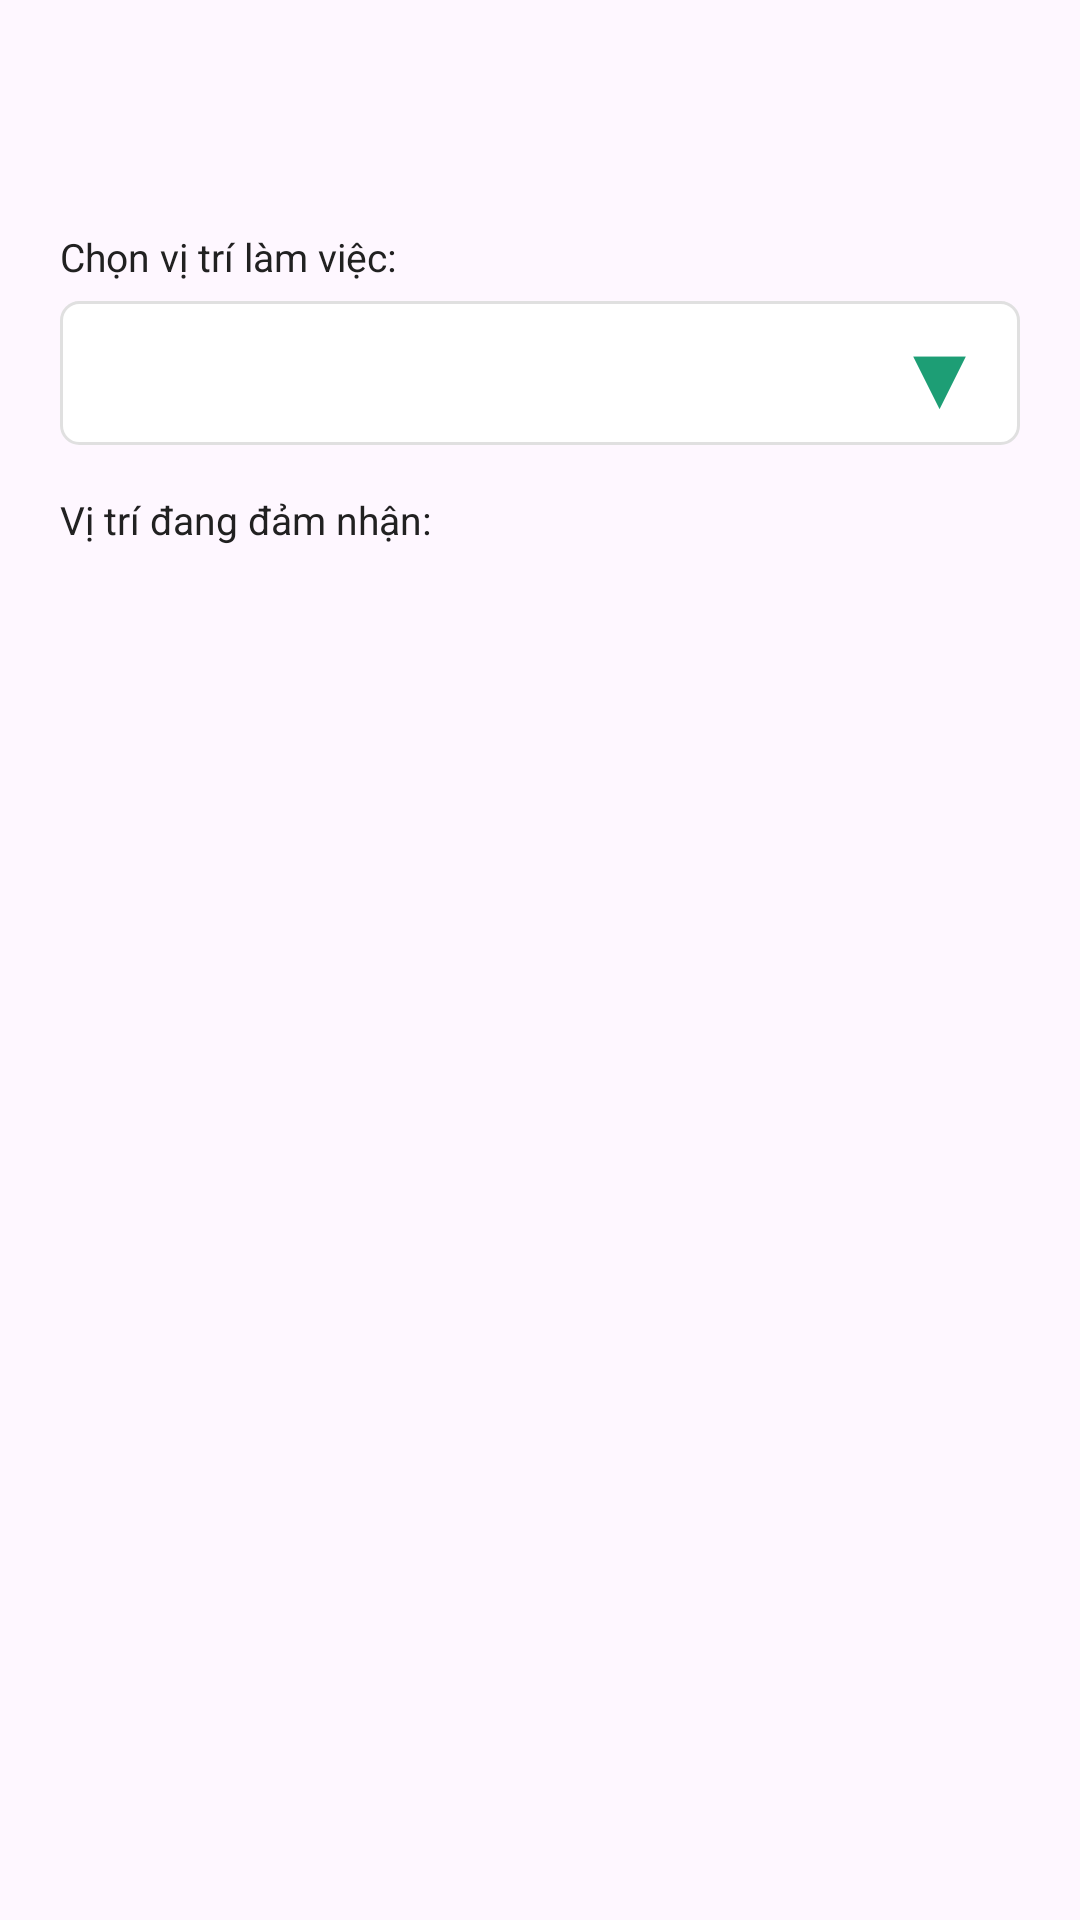

This screen was rendered from an Android layout file. Write that file and the resources it references.
<!-- AndroidManifest.xml: application theme Theme.QuanLyViTriLamViec -->
<!-- res/layout/dialog_gan_vitri.xml -->
<?xml version="1.0" encoding="utf-8"?>

<LinearLayout xmlns:android="http://schemas.android.com/apk/res/android"
    android:layout_width="match_parent"
    android:layout_height="wrap_content"
    android:orientation="vertical"
    android:padding="20dp">

    <TextView
        android:id="@+id/tv_ten_nv_gan"
        android:layout_width="match_parent"
        android:layout_height="wrap_content"
        android:textSize="15sp"
        android:textStyle="bold"
        android:textColor="@color/text_primary"
        android:layout_marginBottom="4dp"/>

    <TextView
        android:id="@+id/tv_ma_nv_gan"
        android:layout_width="match_parent"
        android:layout_height="wrap_content"
        android:textSize="12sp"
        android:textColor="@color/gray_text"
        android:layout_marginBottom="16dp"/>

    <TextView
        android:layout_width="wrap_content"
        android:layout_height="wrap_content"
        android:text="Chọn vị trí làm việc:"
        android:textSize="13sp"
        android:textColor="@color/text_primary"
        android:layout_marginBottom="6dp"/>

    <FrameLayout
        android:layout_width="match_parent"
        android:layout_height="48dp">

        <Spinner
            android:id="@+id/spinner_chon_vitri"
            android:layout_width="match_parent"
            android:layout_height="48dp"
            android:background="@drawable/bg_spinner"
            android:paddingStart="12dp"
            android:paddingEnd="36dp"/>

        <TextView
            android:layout_width="wrap_content"
            android:layout_height="wrap_content"
            android:layout_gravity="end|center_vertical"
            android:layout_marginEnd="12dp"
            android:text="▼"
            android:textSize="30sp"
            android:textColor="@color/teal_primary"
            android:clickable="false"
            android:focusable="false"/>
    </FrameLayout>

    <TextView
        android:layout_width="wrap_content"
        android:layout_height="wrap_content"
        android:text="Vị trí đang đảm nhận:"
        android:textSize="13sp"
        android:textColor="@color/text_primary"
        android:layout_marginTop="16dp"
        android:layout_marginBottom="6dp"/>

    <ListView
        android:id="@+id/lv_vitri_hien_tai"
        android:layout_width="match_parent"
        android:layout_height="150dp"
        android:divider="@color/gray_border"
        android:dividerHeight="1dp"/>

    <TextView
        android:id="@+id/tv_chua_co_vitri"
        android:layout_width="match_parent"
        android:layout_height="wrap_content"
        android:text="Chưa được gán vị trí nào"
        android:textColor="@color/gray_text"
        android:textSize="13sp"
        android:gravity="center"
        android:padding="16dp"
        android:visibility="gone"/>

</LinearLayout>
<!-- resources referenced by this layout -->
<resources>
  <color name="gray_border">#E0E0E0</color>
  <color name="gray_text">#757575</color>
  <color name="teal_primary">#1D9E75</color>
  <color name="text_primary">#212121</color>
  <!-- drawable bg_spinner (drawable) -->
  <?xml version="1.0" encoding="utf-8"?>
  
  <layer-list xmlns:android="http://schemas.android.com/apk/res/android">
      <item>
          <shape>
              <solid android:color="@color/white"/>
              <stroke android:width="1dp" android:color="@color/gray_border"/>
              <corners android:radius="6dp"/>
          </shape>
      </item>
  </layer-list>
  <style name="Theme.QuanLyViTriLamViec" parent="Base.Theme.QuanLyViTriLamViec" />
  <color name="white">#FFFFFF</color>
  <style name="Base.Theme.QuanLyViTriLamViec" parent="Theme.Material3.DayNight.NoActionBar">
          
          
      </style>
</resources>
